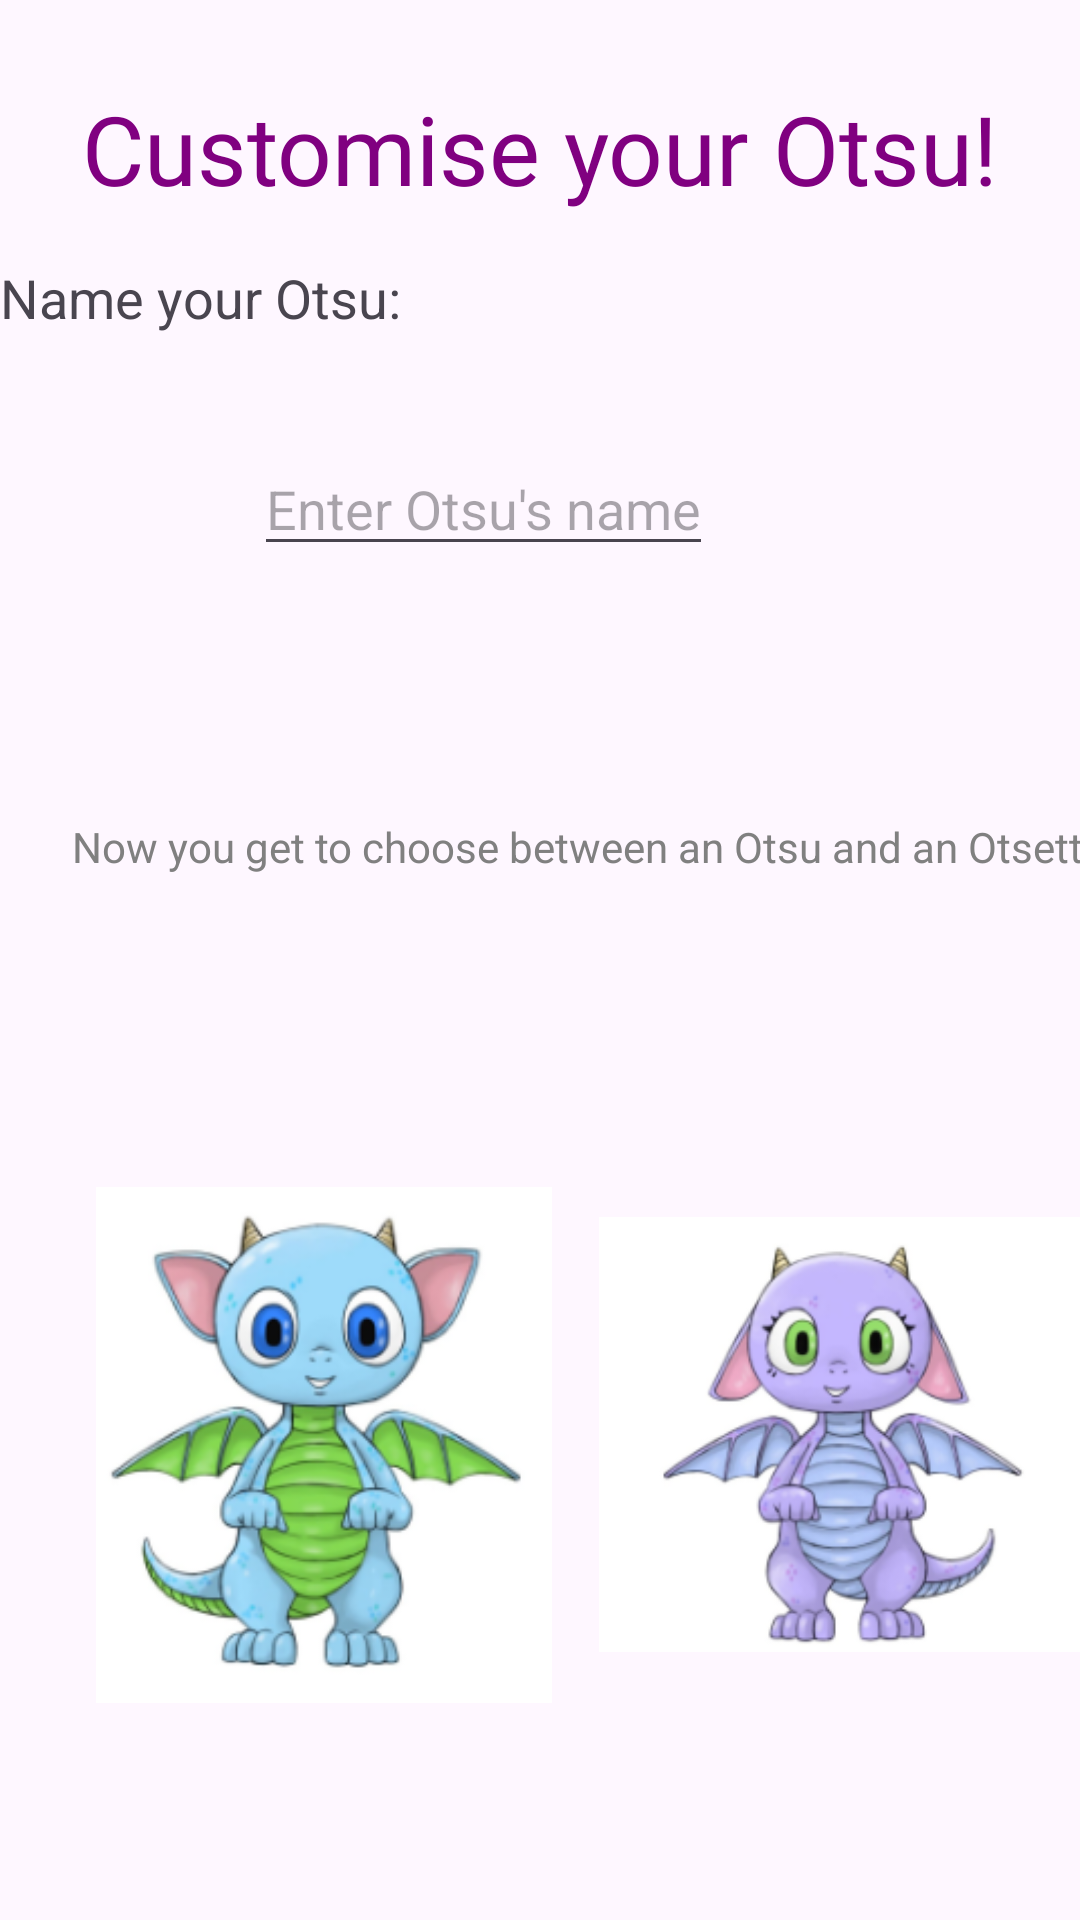

Android layout source for this screen:
<!-- AndroidManifest.xml: application theme Theme.Otsuversiontwo -->
<!-- res/layout/fragment_settings.xml -->
<?xml version="1.0" encoding="utf-8"?>
<androidx.constraintlayout.widget.ConstraintLayout
    xmlns:android="http://schemas.android.com/apk/res/android"
    xmlns:tools="http://schemas.android.com/tools"
    xmlns:app="http://schemas.android.com/apk/res-auto"
    android:layout_width="match_parent"
    android:layout_height="match_parent"
    tools:context=".SettingsFragment">

    
    <TextView
        android:id="@+id/customise_text"
        android:layout_width="wrap_content"
        android:layout_height="wrap_content"
        android:layout_marginTop="28dp"
        android:fontFamily="@font/aloja"
        android:text="Customise your Otsu!"
        android:textColor="#800080"
        android:textSize="32sp"
        app:layout_constraintEnd_toEndOf="parent"
        app:layout_constraintStart_toStartOf="parent"
        app:layout_constraintTop_toTopOf="parent" />

    
    <TextView
        android:id="@+id/name_text"
        android:layout_width="wrap_content"
        android:layout_height="wrap_content"
        android:text="Name your Otsu:"
        android:textSize="18sp"
        app:layout_constraintTop_toBottomOf="@id/customise_text"
        app:layout_constraintStart_toStartOf="parent"
        android:layout_marginTop="16dp" />

    <EditText
        android:id="@+id/name_input"
        android:layout_width="wrap_content"
        android:layout_height="wrap_content"
        android:layout_marginTop="36dp"
        android:hint="Enter Otsu's name"
        app:layout_constraintEnd_toEndOf="parent"
        app:layout_constraintHorizontal_bias="0.409"
        app:layout_constraintStart_toStartOf="parent"
        app:layout_constraintTop_toBottomOf="@id/name_text"
        app:layout_constraintWidth_default="spread" />

    
    <TextView
        android:id="@+id/choose_text"
        android:layout_width="wrap_content"
        android:layout_height="wrap_content"
        android:layout_marginStart="24dp"
        android:layout_marginTop="84dp"
        android:text="Now you get to choose between an Otsu and an Otsette:)"
        android:textColor="#808080"
        android:textSize="14sp"
        app:layout_constraintStart_toStartOf="parent"
        app:layout_constraintTop_toBottomOf="@id/name_input" />

    
    <ImageView
        android:id="@+id/choose_otsu"
        android:layout_width="184dp"
        android:layout_height="172dp"
        android:layout_marginStart="16dp"
        android:layout_marginTop="104dp"
        android:contentDescription="Otsu Image"
        android:src="@drawable/male"
        app:layout_constraintStart_toStartOf="parent"
        app:layout_constraintTop_toBottomOf="@id/choose_text" />

    <ImageView
        android:id="@+id/choose_otsette"
        android:layout_width="161dp"
        android:layout_height="165dp"
        android:layout_marginTop="104dp"
        android:contentDescription="Otsette Image"
        android:src="@drawable/female"
        app:layout_constraintEnd_toEndOf="parent"
        app:layout_constraintHorizontal_bias="0.589"
        app:layout_constraintStart_toEndOf="@id/choose_otsu"
        app:layout_constraintTop_toBottomOf="@id/choose_text" />

    

    <ImageView
        android:id="@+id/selected_otsu_image"
        android:layout_width="wrap_content"
        android:layout_height="wrap_content"
        android:layout_marginStart="16dp"
        app:layout_constraintStart_toStartOf="parent"
        tools:layout_editor_absoluteY="654dp" />

</androidx.constraintlayout.widget.ConstraintLayout>
<!-- resources referenced by this layout -->
<resources>
  <!-- drawable female: png bitmap (drawable, 47910 bytes) -->
  <!-- drawable male: png bitmap (drawable, 53517 bytes) -->
  <style name="Theme.Otsuversiontwo" parent="Base.Theme.Otsuversiontwo" />
  <style name="Base.Theme.Otsuversiontwo" parent="Theme.Material3.DayNight.NoActionBar">
          
          <item name="colorPrimary">@color/grey</item>
          <item name="colorPrimaryVariant">@color/grey</item>
          <item name="android:statusBarColor">@color/grey</item>
      </style>
  <color name="grey">#808080</color>
</resources>
